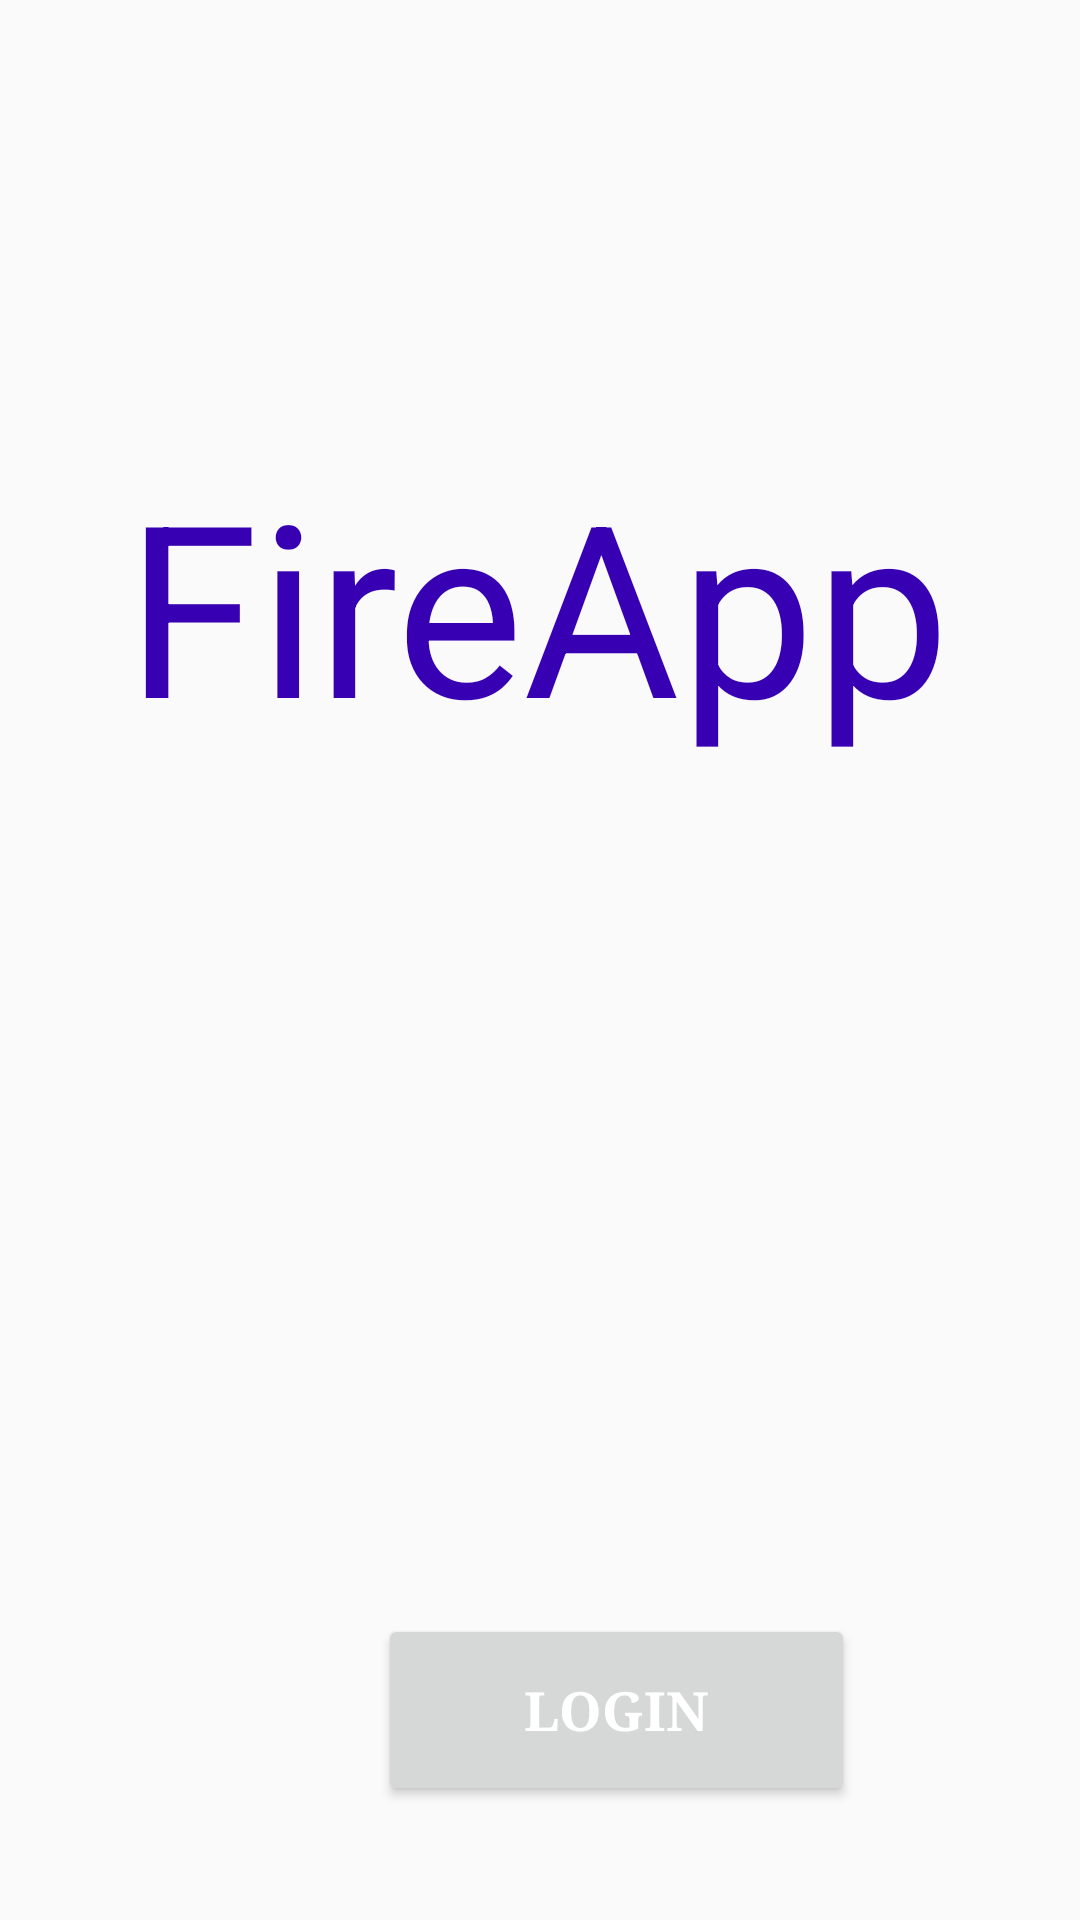

Produce the Android XML layout that renders to this screen, including the resource entries it uses.
<!-- AndroidManifest.xml: activity theme Theme.AppCompat.DayNight.NoActionBar -->
<!-- res/layout/activity_main.xml -->
<?xml version="1.0" encoding="utf-8"?>
<androidx.constraintlayout.widget.ConstraintLayout xmlns:android="http://schemas.android.com/apk/res/android"
    xmlns:app="http://schemas.android.com/apk/res-auto"
    xmlns:tools="http://schemas.android.com/tools"
    android:layout_width="match_parent"
    android:layout_height="match_parent"
    tools:context=".MainActivity">

    <TextView
        android:id="@+id/textView"
        android:layout_width="276dp"
        android:layout_height="115dp"
        android:layout_marginTop="148dp"
        android:text="@string/app_name"
        android:textColor="@color/purple_700"
        android:textSize="80dp"
        app:layout_constraintEnd_toEndOf="parent"
        app:layout_constraintHorizontal_bias="0.5"
        app:layout_constraintStart_toStartOf="parent"
        app:layout_constraintTop_toTopOf="parent" />

    <Button
        android:id="@+id/btn"
        android:layout_width="159dp"
        android:layout_height="64dp"
        android:layout_marginStart="126dp"
        android:layout_marginLeft="126dp"
        android:layout_marginEnd="126dp"
        android:layout_marginRight="126dp"
        android:fontFamily="serif"
        android:text="@string/login"
        android:textColor="@color/white"
        android:textSize="18sp"
        android:textStyle="bold"
        app:backgroundTint="@color/red"
        app:layout_constraintBottom_toBottomOf="parent"
        app:layout_constraintEnd_toEndOf="parent"
        app:layout_constraintHorizontal_bias="0.0"
        app:layout_constraintStart_toStartOf="parent"
        app:layout_constraintTop_toTopOf="parent"
        app:layout_constraintVertical_bias="0.934"
        app:strokeColor="@color/red" />
</androidx.constraintlayout.widget.ConstraintLayout>
<!-- resources referenced by this layout -->
<resources>
  <color name="purple_700">#FF3700B3</color>
  <color name="red">#DB3024</color>
  <color name="white">#FFFFFFFF</color>
  <string name="app_name">FireApp</string>
  <string name="login">Login</string>
</resources>
